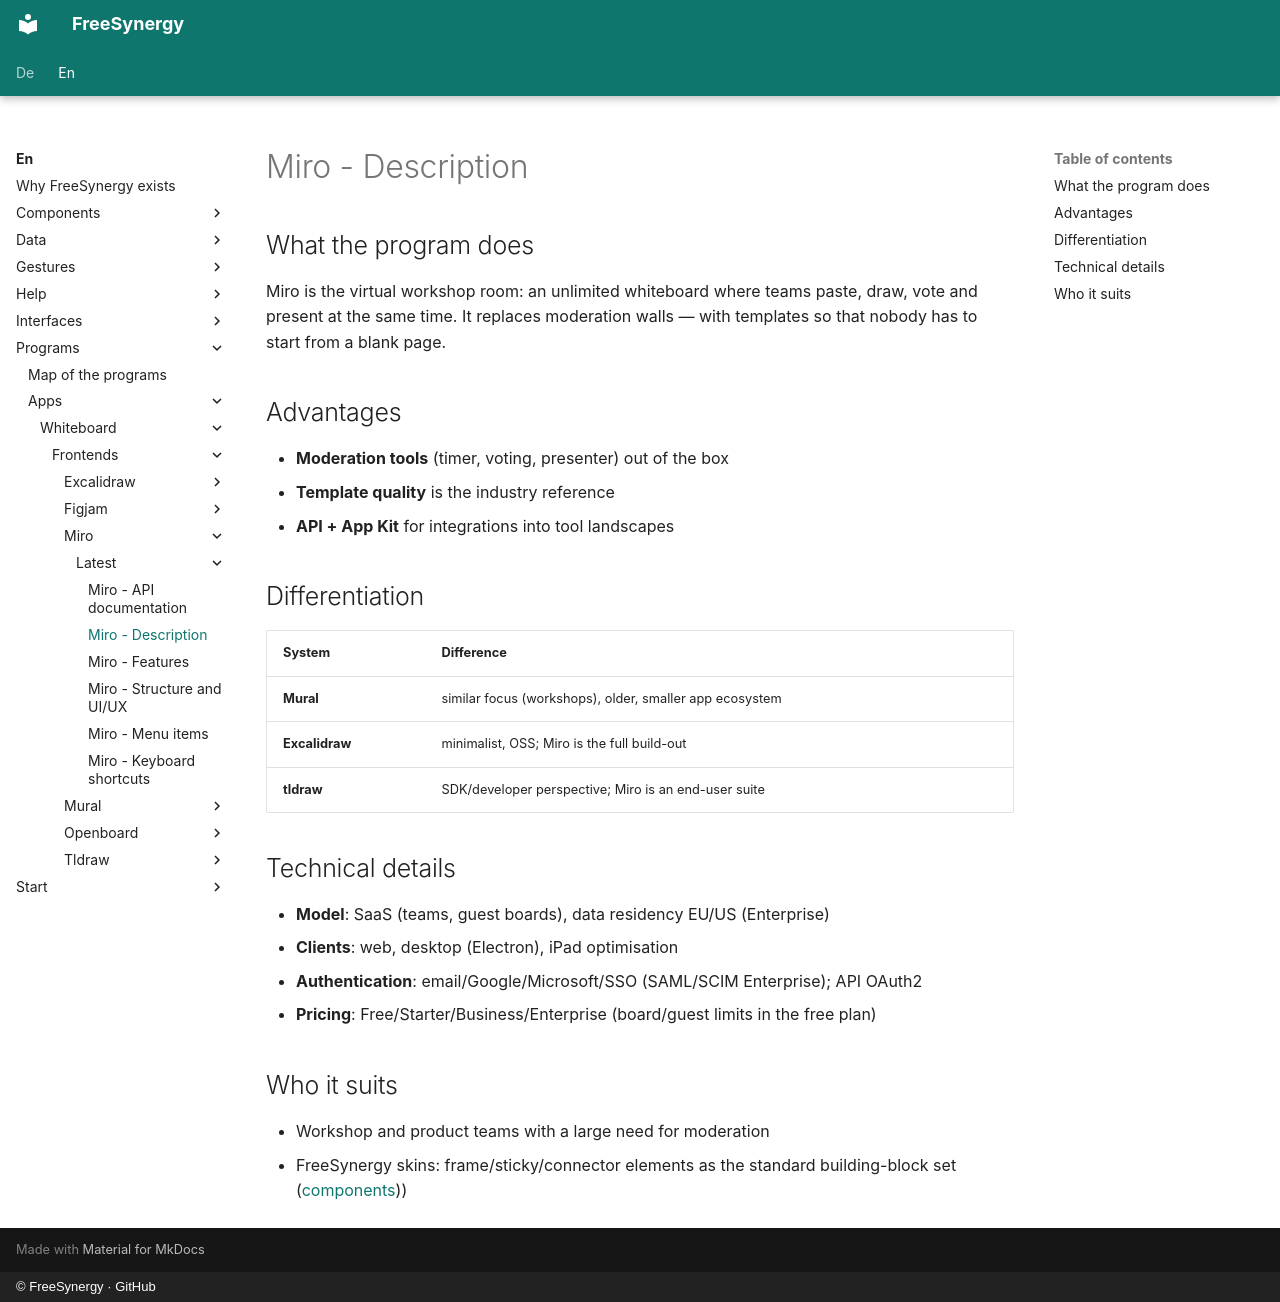

repository: FreeSynergy/fs-documentation · page: en/programs/apps/whiteboard/frontends/miro/latest/description/index.html · generator: mkdocs · copyright: © FreeSynergy · GitHub

# Miro - Description

## What the program does

Miro is the virtual workshop room: an unlimited whiteboard where teams paste, draw, vote and present at the same time. It replaces moderation walls — with templates so that nobody has to start from a blank page.

## Advantages

- **Moderation tools** (timer, voting, presenter) out of the box
- **Template quality** is the industry reference
- **API + App Kit** for integrations into tool landscapes

## Differentiation

| System | Difference |
|--------|------------|
| **Mural** | similar focus (workshops), older, smaller app ecosystem |
| **Excalidraw** | minimalist, OSS; Miro is the full build-out |
| **tldraw** | SDK/developer perspective; Miro is an end-user suite |

## Technical details

- **Model**: SaaS (teams, guest boards), data residency EU/US (Enterprise)
- **Clients**: web, desktop (Electron), iPad optimisation
- **Authentication**: email/Google/Microsoft/SSO (SAML/SCIM Enterprise); API OAuth2
- **Pricing**: Free/Starter/Business/Enterprise (board/guest limits in the free plan)

## Who it suits

- Workshop and product teams with a large need for moderation
- FreeSynergy skins: frame/sticky/connector elements as the standard building-block set ([components](../../../../../../components/index.md)))
